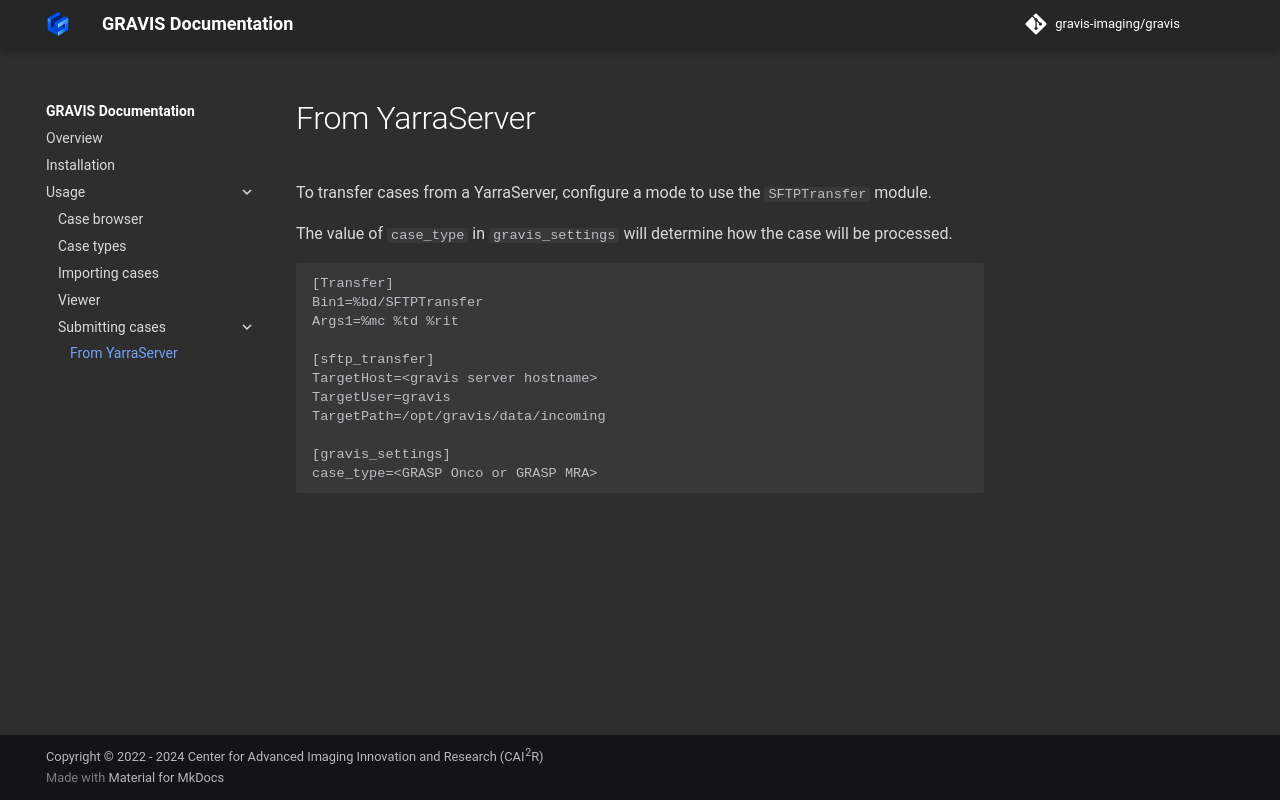

repository: gravis-imaging/gravis · page: usage/submitting-cases/from-yarra/index.html · generator: mkdocs

# From YarraServer

To transfer cases from a YarraServer, configure a mode to use the `SFTPTransfer` module. 

The value of `case_type` in `gravis_settings` will determine how the case will be processed.

```
[Transfer]
Bin1=%bd/SFTPTransfer
Args1=%mc %td %rit

[sftp_transfer]
TargetHost=<gravis server hostname>
TargetUser=gravis
TargetPath=/opt/gravis/data/incoming

[gravis_settings]
case_type=<GRASP Onco or GRASP MRA>
```
